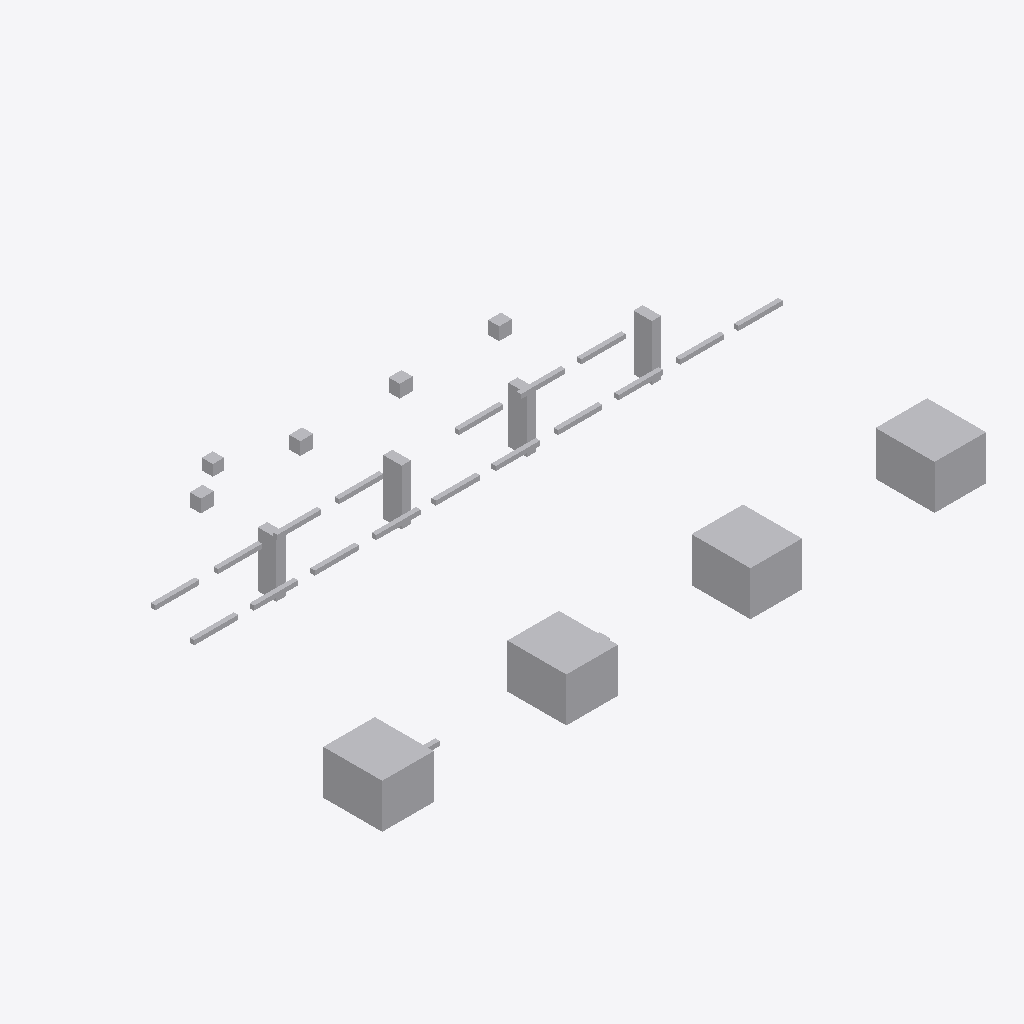
Isometric view of an IFC building model (IFC-SPF (STEP), schema IFC4, length unit metre), seen from the south-west, elements coloured by IFC class (only those large enough to see are counted): 31 other elements (light grey).
Extent 16.4 m × 9.3 m × 2.2 m (x, y, z). Storeys (1): Utility Level at 0.00 m. Elements (32): 18 IfcPipeSegment, 8 IfcBuildingElementProxy, 4 IfcValve, 2 IfcPipeFitting.

HEADER;
FILE_DESCRIPTION(('ViewDefinition [DesignTransferView]'),'2;1');
FILE_NAME('v1_faulty.ifc','2026-07-12T00:00:00',('DatumGuard BIM Awards 2026'),('Synthetic Research Dataset'),'DatumGuard fixture generator 1.0.0','IfcOpenShell 0.8.5','Research validation only');
FILE_SCHEMA(('IFC4'));
ENDSEC;
DATA;
#11=IFCPROJECT('1WfFO_NLjIxfpCPweXZzuM',$,'Virtual FAB EVAL-L1-S2109','Synthetic L1 seed 2109; candidate v1_faulty','SYNTHETIC_RESEARCH_MODEL','OpenBIM Evidence Guard controlled fixture','RESEARCH',(#6),#10);
#17=IFCSITE('2FmlT0vIfJ9Q39hxmiwrUP',$,'Synthetic Research Site',$,$,#16,$,$,.ELEMENT.,$,$,$,$,$);
#23=IFCBUILDING('07E9kothXNBe4pezDVTZpf',$,'Virtual FAB Building',$,$,#22,$,$,.ELEMENT.,$,$,$);
#29=IFCBUILDINGSTOREY('0wxZLq4a5Qp9ChedNXKprO',$,'Utility Level',$,$,#28,$,$,.ELEMENT.,0.0);
#708=IFCBUILDINGELEMENTPROXY('1vOvn24_PVQBK0d4UhryyQ',$,'L1 TL 001','Synthetic non-production research asset','FAB_TOOL',#695,#707,'VF-TL-001',.USERDEFINED.);
#735=IFCBUILDINGELEMENTPROXY('35y_9ia_TSVBpsJzH4wAEA',$,'L1 TL 002','Synthetic non-production research asset','FAB_TOOL',#722,#734,'VF-TL-002',.USERDEFINED.);
#762=IFCBUILDINGELEMENTPROXY('0fgmZ1VfjQqxOr_J7Pbdg9',$,'L1 TL 003','Synthetic non-production research asset','FAB_TOOL',#749,#761,'VF-TL-003',.USERDEFINED.);
#789=IFCBUILDINGELEMENTPROXY('26kcg9NEjG9RVkRQ4if26g',$,'L1 TL 004','Synthetic non-production research asset','FAB_TOOL',#776,#788,'VF-TL-004',.USERDEFINED.);
#640=IFCBUILDINGELEMENTPROXY('0Z3MhxbIPRcuvoTDmebiAc',$,'L1 SP 002','Synthetic non-production research asset','UTILITY_SUPPORT',#627,#639,'VF-SP-002',.USERDEFINED.);
#686=IFCBUILDINGELEMENTPROXY('0H7PyxMl5OXASMchU9a$mN',$,'L1 SP 004','Synthetic non-production research asset','UTILITY_SUPPORT',#673,#685,'VF-SP-004',.USERDEFINED.);
#617=IFCBUILDINGELEMENTPROXY('07cukMNjzUnRH03nudsn2r',$,'L1 SP 001','Synthetic non-production research asset','UTILITY_SUPPORT',#604,#616,'VF-SP-001',.USERDEFINED.);
#663=IFCBUILDINGELEMENTPROXY('3J4EicFzTK9fz_b6yi8$f5',$,'L1 SP 003','Synthetic non-production research asset','UTILITY_SUPPORT',#650,#662,'VF-SP-003',.USERDEFINED.);
#816=IFCVALVE('0ficaKxczGS9VArWPx7DhB',$,'L1 VL 001','Synthetic non-production research asset','UTILITY',#803,#815,'VF-VL-001',.NOTDEFINED.);
#844=IFCVALVE('3OJeuT7GrNMe$k4ebQWaeP',$,'L1 VL 002','Synthetic non-production research asset','UTILITY',#831,#843,'VF-VL-002',.NOTDEFINED.);
#872=IFCVALVE('0A_T20gWDT$AqHFi6ikAyg',$,'L1 VL 003','Synthetic non-production research asset','UTILITY',#859,#871,'VF-VL-003',.NOTDEFINED.);
#900=IFCVALVE('2UGfO6YmvNj8DKAnjEhG60',$,'L1 VL 004','Synthetic non-production research asset','UTILITY',#887,#899,'VF-VL-004',.NOTDEFINED.);
#171=IFCPIPESEGMENT('2hr7fsH4LVswamt5jF9e_Z',$,'L1 PS 003','Synthetic non-production research asset','UTILITY',#158,#170,'VF-PS-003',.RIGIDSEGMENT.);
#199=IFCPIPESEGMENT('23ADii0WrPUwNsCDMEcaNh',$,'L1 PS 004','Synthetic non-production research asset','UTILITY',#186,#198,'VF-PS-004',.RIGIDSEGMENT.);
#255=IFCPIPESEGMENT('0qjQ2a8ELIufNb1o2c8ZgK',$,'L1 PS 006','Synthetic non-production research asset','UTILITY',#242,#254,'VF-PS-006',.RIGIDSEGMENT.);
#311=IFCPIPESEGMENT('0Z_0qW2vvOcfUAWThd0T$6',$,'L1 PS 008','Synthetic non-production research asset','UTILITY',#298,#310,'VF-PS-008',.RIGIDSEGMENT.);
#367=IFCPIPESEGMENT('1$l4o8GXbIpR6wRaArZg2X',$,'L1 PS 010','Synthetic non-production research asset','UTILITY',#354,#366,'VF-PS-010',.RIGIDSEGMENT.);
#227=IFCPIPESEGMENT('39G4KNEBbOlvVbo0UrGw0V',$,'L1 PS 005','Synthetic non-production research asset','UTILITY',#214,#226,'VF-PS-005',.RIGIDSEGMENT.);
#590=IFCPIPESEGMENT('07plihXLjITA7x9Wm44ECz',$,'L1 PS 018','Synthetic non-production research asset','UTILITY',#577,#589,$,.RIGIDSEGMENT.);
#534=IFCPIPESEGMENT('0kml1gysnPxftVRq2mvnNF',$,'L1 PS 016','Synthetic non-production research asset','UTILITY',#521,#533,'VF-PS-016',.RIGIDSEGMENT.);
#283=IFCPIPESEGMENT('0X9kIjoojRUOKF6QahzP_l',$,'L1 PS 007','Synthetic non-production research asset','UTILITY',#270,#282,'VF-PS-007',.RIGIDSEGMENT.);
#339=IFCPIPESEGMENT('3Ltpn8nfTG28BoEgF6sLRl',$,'L1 PS 009','Synthetic non-production research asset','UTILITY',#326,#338,'VF-PS-009',.RIGIDSEGMENT.);
#423=IFCPIPESEGMENT('05Y4cSfnvIQQzyV02vrZOa',$,'L1 PS 012','Synthetic non-production research asset','UTILITY',#410,#422,'VF-PS-012',.RIGIDSEGMENT.);
#451=IFCPIPESEGMENT('0E2Ncmu1DOXQ1e5WCHkidG',$,'L1 PS 013','Synthetic non-production research asset','UTILITY',#438,#450,'VF-PS-013',.RIGIDSEGMENT.);
#478=IFCPIPESEGMENT('3jYAvJeh5Lp9H9MrATHrXG',$,'L1 PS 014','Synthetic non-production research asset','UTILITY',#465,#477,'INVALID TAG',.RIGIDSEGMENT.);
#562=IFCPIPESEGMENT('2UGfO6YmvNj8DKAnjEhG60',$,'L1 PS 017','Synthetic non-production research asset','UTILITY',#549,#561,'VF-PS-017',.RIGIDSEGMENT.);
#143=IFCPIPESEGMENT('0qsS43jKbQh936T4hbARfI',$,'L1 PS 002','Synthetic non-production research asset','UTILITY',#130,#142,'VF-PS-002',.RIGIDSEGMENT.);
#115=IFCPIPESEGMENT('177wWhA3rT8eQVB8pV24x3',$,'L1 PS 001','Synthetic non-production research asset','UTILITY',#102,#114,'VF-PS-001',.RIGIDSEGMENT.);
#395=IFCPIPESEGMENT('0R83xZrA9LI9KcKvawRWY4',$,'L1 PS 011','Synthetic non-production research asset','UTILITY',#382,#394,'VF-PS-011',.RIGIDSEGMENT.);
#59=IFCPIPEFITTING('0NP8DxPcvIbQICmRG041p5',$,'L1 PF 001','Synthetic non-production research asset','UTILITY',#46,#58,'VF-PF-001',.NOTDEFINED.);
#506=IFCPIPESEGMENT('07KxNYzQ1Uw8ybBTTXKb8M',$,'L1 PS 015','Synthetic non-production research asset','UTILITY',#493,#505,'VF-PS-015',.RIGIDSEGMENT.);
ENDSEC;
